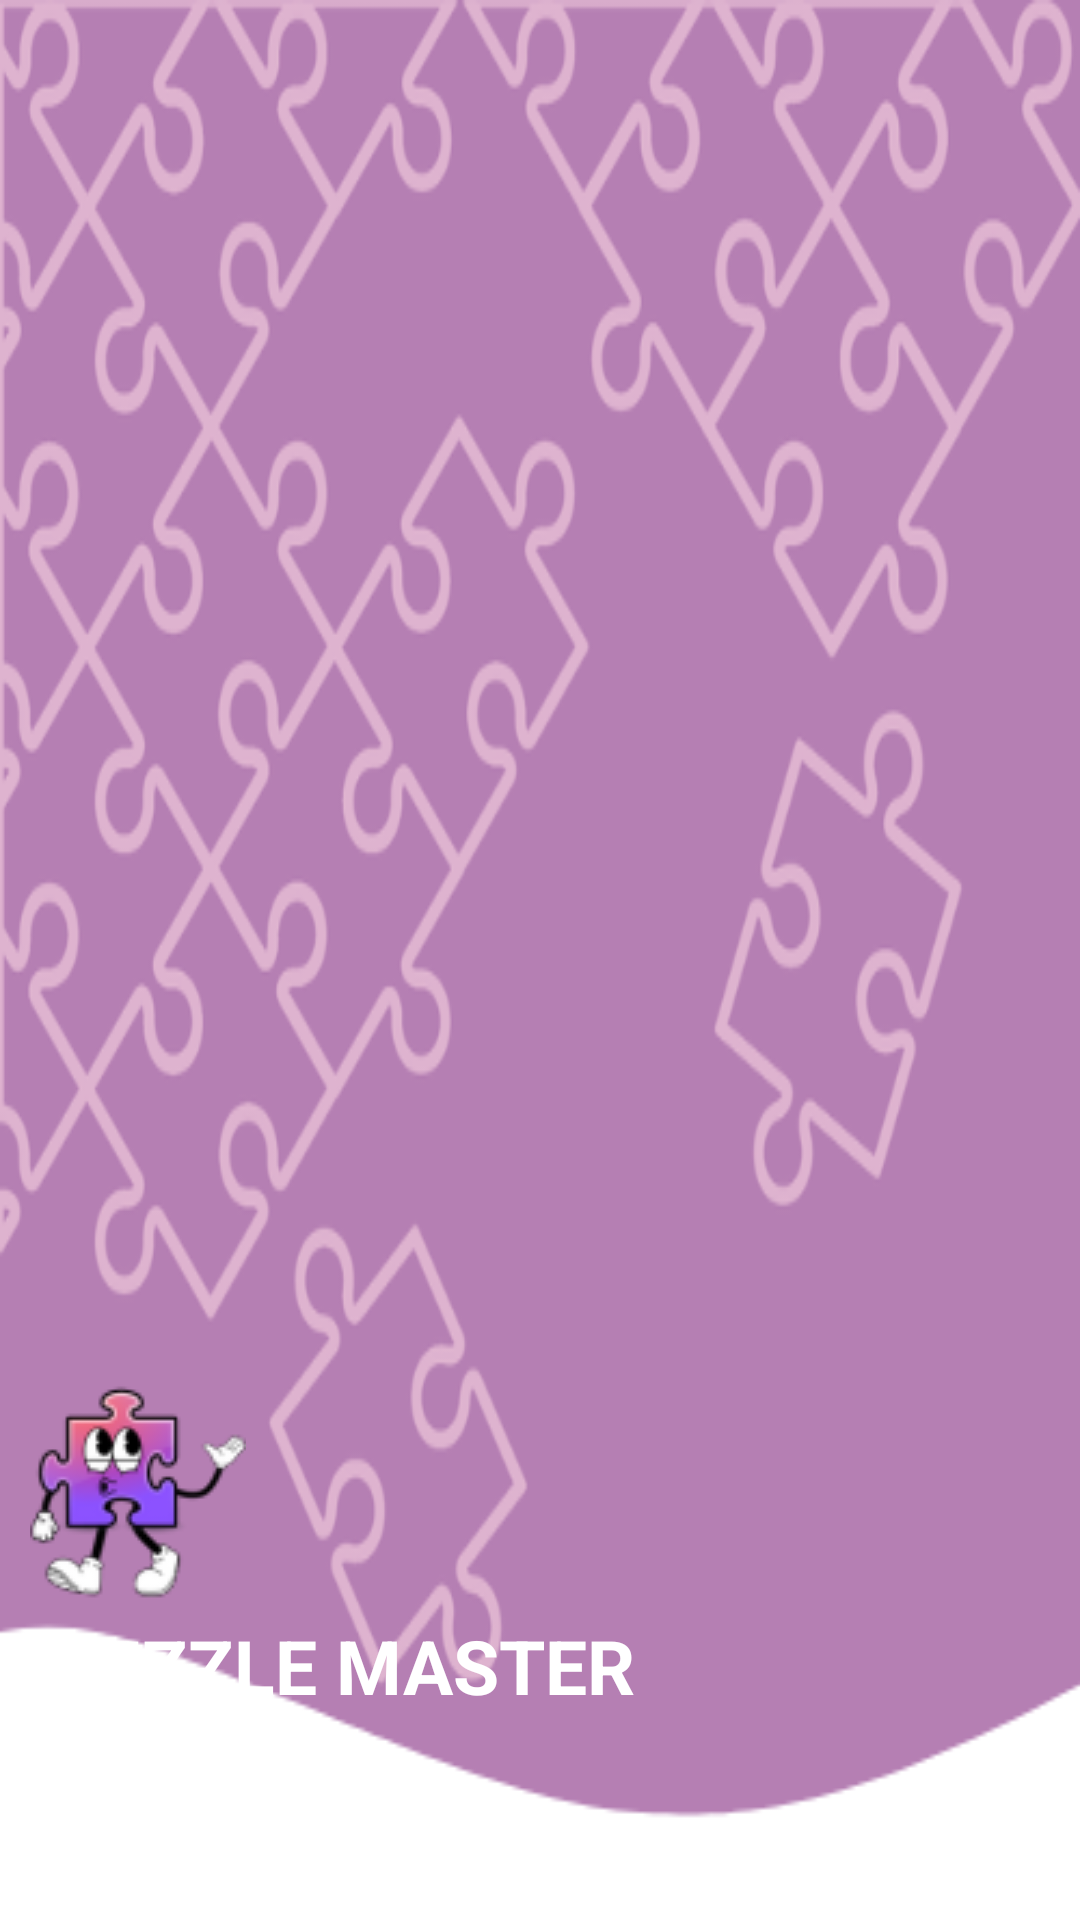

Android layout source for this screen:
<!-- AndroidManifest.xml: application theme Theme.Rompe1 -->
<!-- res/layout/nav_header.xml -->
<?xml version="1.0" encoding="utf-8"?>

<LinearLayout
    xmlns:android="http://schemas.android.com/apk/res/android"
    android:orientation="vertical"
    android:layout_width="match_parent"
    android:layout_height="210dp"
    android:gravity="bottom"
    android:paddingBottom="63dp"
    android:paddingLeft="10dp"
    android:background="@drawable/bannermenu"
    android:theme="@style/ThemeOverlay.AppCompat.Dark">

    <ImageView
        android:layout_width="wrap_content"
        android:layout_height="wrap_content"
        android:src="@drawable/logo" />

    <TextView
        android:layout_width="wrap_content"
        android:layout_height="wrap_content"
        android:text="PUZZLE MASTER"
        android:textSize="25dp"
        android:padding="5dp"

        android:textColor="@color/white"
        android:textStyle="bold"/>

</LinearLayout>
<!-- resources referenced by this layout -->
<resources>
  <!-- drawable bannermenu: png bitmap (drawable, 91117 bytes) -->
  <!-- drawable logo: png bitmap (drawable, 9194 bytes) -->
  <style name="Theme.Rompe1" parent="Base.Theme.Rompe1" />
  <style name="Base.Theme.Rompe1" parent="Theme.Material3.DayNight.NoActionBar">
          
          
      </style>
  <!-- not gathered from this repository: default colours our renderer supplied (Android Studio template values) -->
  <color name="white">#FFFFFFFF</color>
</resources>
